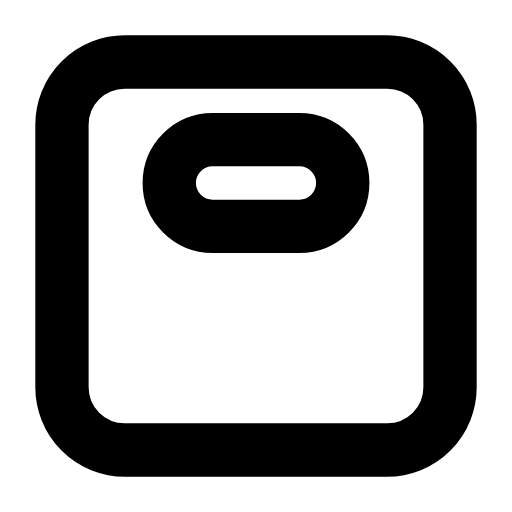
t = 0.00 s
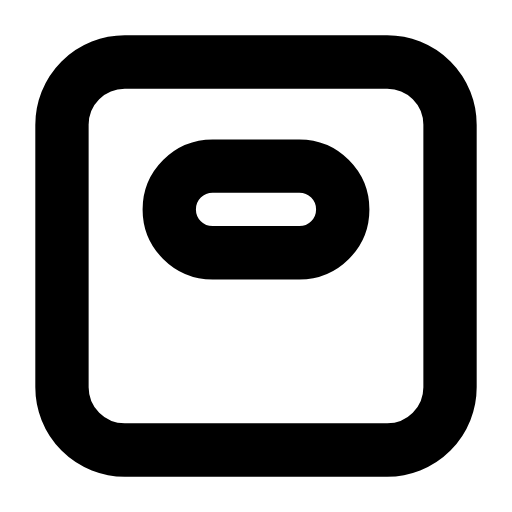
t = 0.25 s
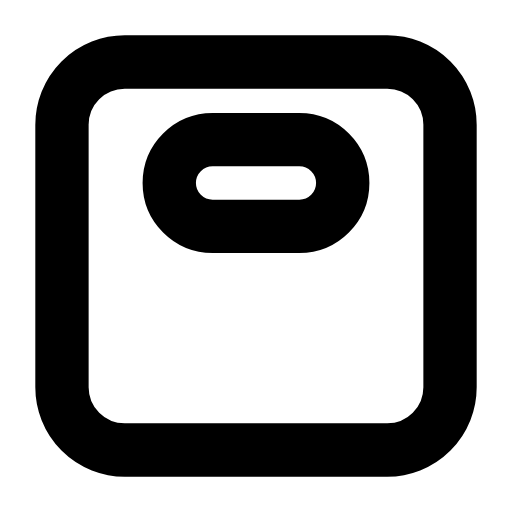
t = 0.50 s
t = 0.73 s: frame unchanged from t = 0.00 s, image omitted
t = 0.99 s: frame unchanged from t = 0.00 s, image omitted
t = 1.25 s: frame unchanged from t = 0.00 s, image omitted

The animated SVG that drew these frames (rendered in a browser with its animation timeline set to each time). Animation: 1 SMIL element (animateTransform=1); one cycle of 1.50 s, repeats indefinitely.

<svg xmlns="http://www.w3.org/2000/svg" width="24" height="24" viewBox="0 0 24 24" fill="none"><g transform="translate(-0.84 -0.84) scale(1.07)"><rect stroke="currentColor" stroke-width="2.336" stroke-linecap="round" stroke-linejoin="round" fill="none" x="3.5" y="3.5" width="17" height="17" rx="2.75"></rect><g><animateTransform attributeName="transform" type="translate" values="0 0;0 0;0 1.4;0 0;0 0;0 0;0 0;0 1.4;0 0;0 0;0 0" keyTimes="0;0.135;0.2475;0.36;0.45;0.6;0.66;0.735;0.81;0.9;1" dur="1.5s" repeatCount="indefinite" calcMode="spline" keySplines="0.16 1 0.3 1;0.16 1 0.3 1;0.16 1 0.3 1;0.16 1 0.3 1;0.16 1 0.3 1;0.16 1 0.3 1;0.16 1 0.3 1;0.16 1 0.3 1;0.16 1 0.3 1;0.16 1 0.3 1"/><rect stroke="currentColor" stroke-width="2.336" stroke-linecap="round" stroke-linejoin="round" fill="none" x="8.2" y="6.9" width="7.6" height="3.8" rx="1.9"></rect></g></g></svg>
